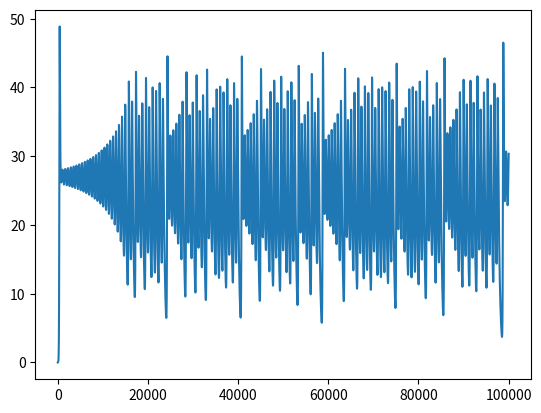

Write the Python code that produced this figure.
import numpy as np
def lorenz(dt,sigma=10.0,beta=2.66667,ro=28.):
 def l(x,y,z):
  xn = y*dt*sigma + x*(1 - dt*sigma)
  yn = x*dt*(ro-z) + y*(1-dt)
  zn = x*y*dt + z*(1 - dt*beta)
  return (xn,yn,zn)
 return l

def trajectory(system,origin,steps):
 t = [origin]
 for _ in range(steps):
  t.append(system(*t[-1]))
 return t

import matplotlib as mpl
import matplotlib.pyplot as plt
from mpl_toolkits.mplot3d import Axes3D

def plot(trajectory):
 fig = plt.figure()
 ax = fig.gca(projection='3d')
 ax.plot([x for (x,_,_) in trajectory],
  [y for (_,y,_) in trajectory],
  [z for (_,_,z) in trajectory])
 plt.show()

def plot_1(trajectory):
 fig = plt.figure()
 ax = fig.gca()
 ax.plot( [z for (_,_,z) in trajectory])
 plt.show()
steps = 100000
dt = 1e-3

l = lorenz(dt)
t = trajectory(l,(1.0,0.0,0.0),steps)
plot_1(t)


############ lozren
def lorenz(dt,sigma=10.0,beta=2.66667,ro=28.):
    def l(x,y,z):
        xn = y*dt*sigma + x*(1 - dt*sigma)
        yn = x*dt*(ro-z) + y*(1-dt)
        zn = x*y*dt + z*(1 - dt*beta)
        return (xn,yn,zn)
    return l

def trajectory(system,origin,steps):
    t = [origin]
    for _ in range(steps):
        t.append(system(*t[-1]))
    return t

dt = 1e-3

l = lorenz(dt)
t = trajectory(l,(1.0,0.0,0.0),1000)

frequency_control = np.array([(x,y) for (x,y,_) in t])
frequency_output = np.array([ [z]  for (_,_,z) in t])

frequency_control = (frequency_control- frequency_control.min())/(frequency_control.max()-frequency_control.min())
frequency_output = (frequency_output- frequency_output.min())/(frequency_output.max()-frequency_output.min())
